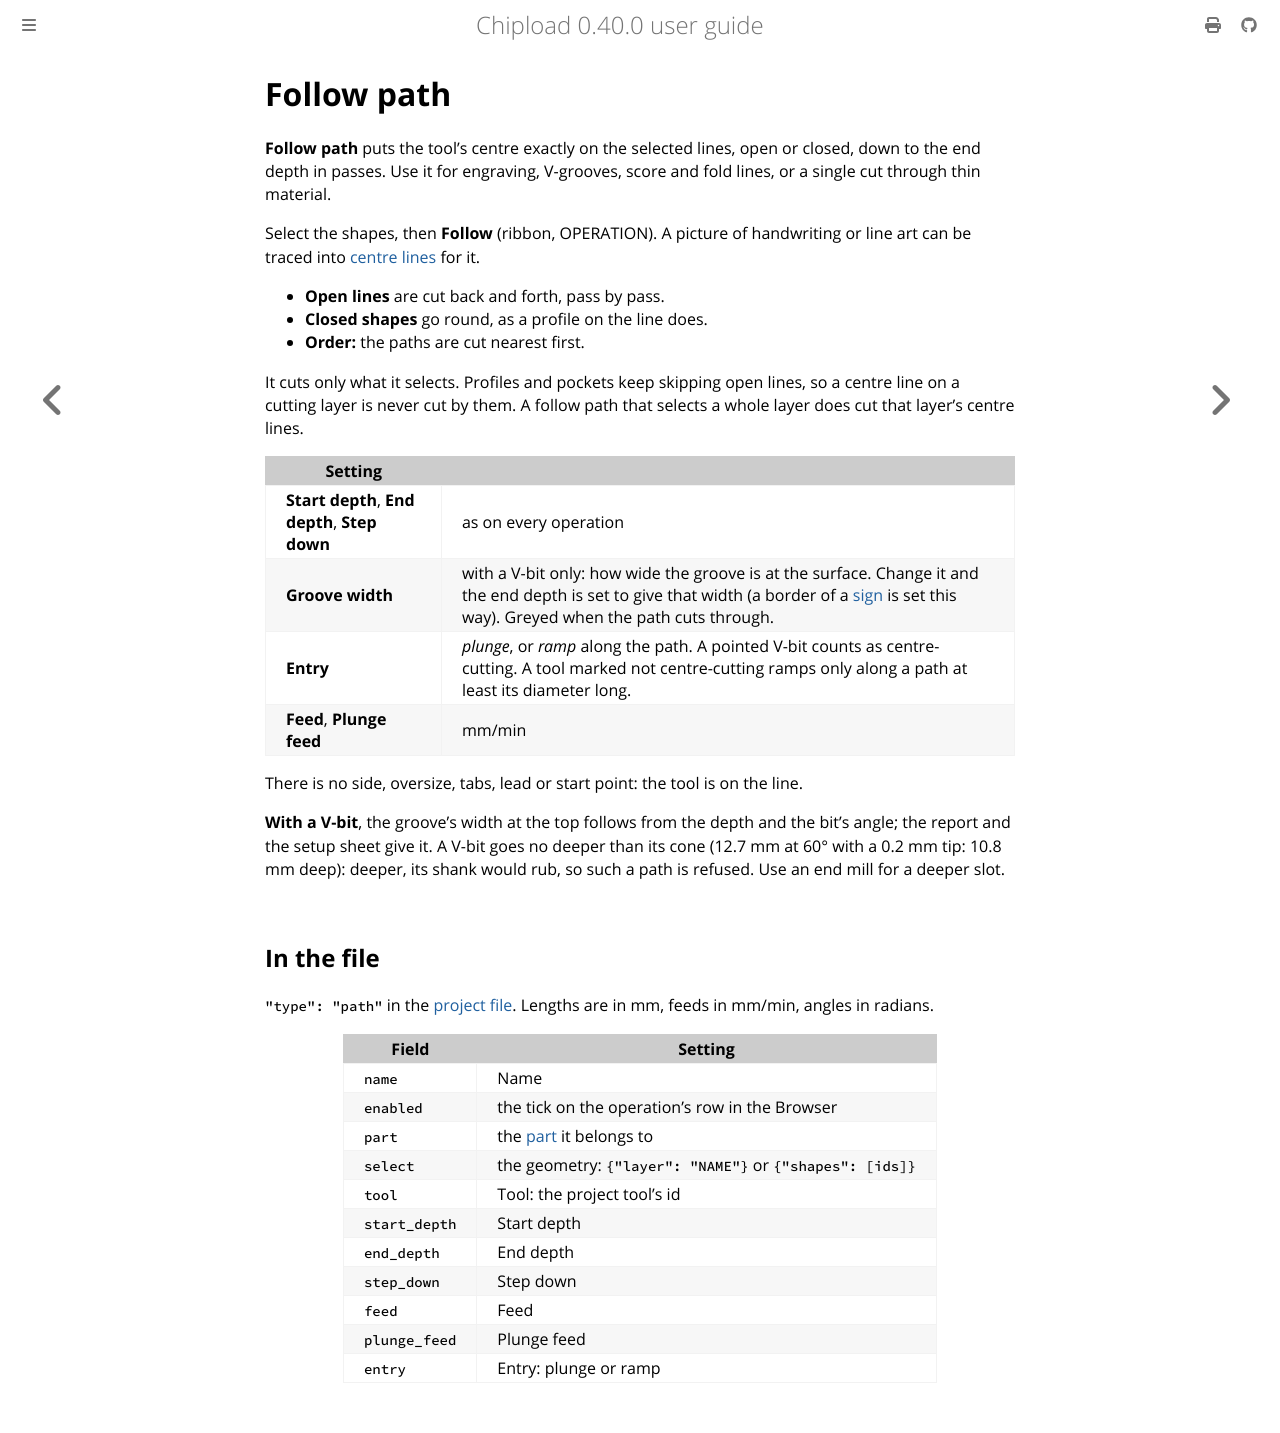

repository: chipload/chipload · page: operations/path.html · generator: mdbook

# Follow path

**Follow path** puts the tool's centre exactly on the selected lines, open or closed, down
to the end depth in passes. Use it for engraving, V-grooves, score and fold lines, or a
single cut through thin material.

Select the shapes, then **Follow** (ribbon, OPERATION). A picture of handwriting or line art can be
traced into [centre lines](../drawings/images.md#centre-lines) for it.
- **Open lines** are cut back and forth, pass by pass.
- **Closed shapes** go round, as a profile on the line does.
- **Order:** the paths are cut nearest first.

It cuts only what it selects. Profiles and pockets keep skipping open lines, so a centre
line on a cutting layer is never cut by them. A follow path that selects a whole layer does
cut that layer's centre lines.

| Setting | |
|---|---|
| **Start depth**, **End depth**, **Step down** | as on every operation |
| **Groove width** | with a V-bit only: how wide the groove is at the surface. Change it and the end depth is set to give that width (a border of a [sign](../drawings/signs.md) is set this way). Greyed when the path cuts through. |
| **Entry** | *plunge*, or *ramp* along the path. A pointed V-bit counts as centre-cutting. A tool marked not centre-cutting ramps only along a path at least its diameter long. |
| **Feed**, **Plunge feed** | mm/min |

There is no side, oversize, tabs, lead or start point: the tool is on the line.

**With a V-bit**, the groove's width at the top follows from the depth and the bit's angle;
the report and the setup sheet give it. A V-bit goes no deeper than its cone (12.7 mm at 60° with a 0.2 mm tip:
10.8 mm deep): deeper, its shank would rub, so such a path is refused. Use an end mill for a
deeper slot.

## In the file

`"type": "path"` in the [project file](../reference/project-file.md#operation). Lengths are
in mm, feeds in mm/min, angles in radians.

| Field | Setting |
|---|---|
| `name` | Name |
| `enabled` | the tick on the operation's row in the Browser |
| `part` | the [part](parts.md) it belongs to |
| `select` | the geometry: `{"layer": "NAME"}` or `{"shapes": [ids]}` |
| `tool` | Tool: the project tool's id |
| `start_depth` | Start depth |
| `end_depth` | End depth |
| `step_down` | Step down |
| `feed` | Feed |
| `plunge_feed` | Plunge feed |
| `entry` | Entry: plunge or ramp |
